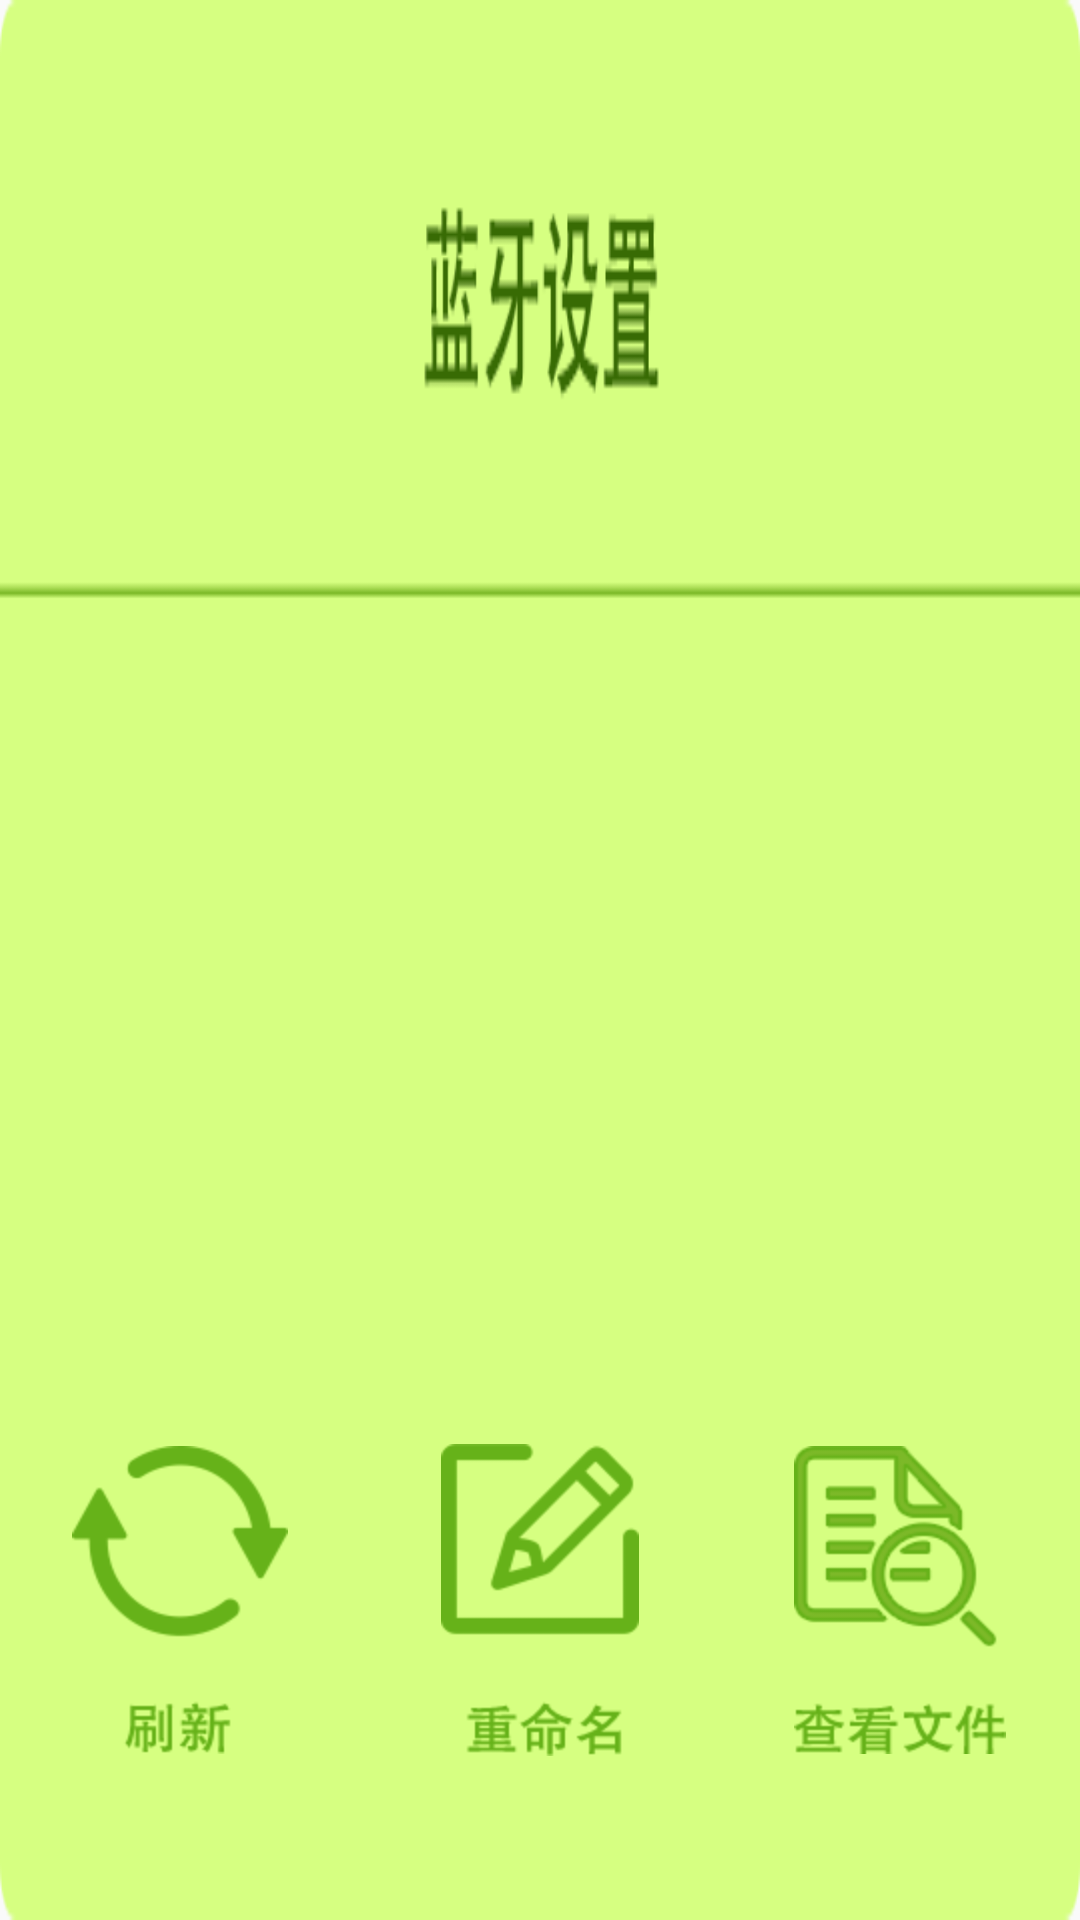

Android layout source for this screen:
<!-- AndroidManifest.xml: application theme AppTheme -->
<!-- res/layout/dialog_bluetooth_setting.xml -->
<?xml version="1.0" encoding="utf-8"?>
<LinearLayout xmlns:android="http://schemas.android.com/apk/res/android"
              android:layout_width="wrap_content"
              android:layout_height="wrap_content"
              android:background="@drawable/dialog_bluetooth_setting_bg"
              android:orientation="vertical">

    <LinearLayout android:layout_width="match_parent"
                  android:layout_height="0dp"
                  android:layout_weight="2"/>
    <LinearLayout android:layout_width="match_parent"
                  android:layout_height="0dp"
                  android:layout_weight="1"
                  android:orientation="horizontal">
        <ImageButton android:id="@+id/dialog_bluetooth_refresh"
                     android:layout_width="0dp"
                     android:layout_height="match_parent"
                     android:layout_weight="1"
                     android:background="@null"
                     android:src="@drawable/sele_dialog_bluetooth_setting_refresh"/>
        <ImageButton android:id="@+id/dialog_bluetooth_rename"
                     android:layout_width="0dp"
                     android:layout_height="match_parent"
                     android:layout_weight="1"
                     android:background="@null"
                     android:src="@drawable/sele_dialog_bluetooth_setting_rename"/>
        <ImageButton android:id="@+id/dialog_bluetooth_file"
                     android:layout_width="0dp"
                     android:layout_height="match_parent"
                     android:layout_weight="1"
                     android:background="@null"
                     android:src="@drawable/sele_dialog_bluetooth_setting_file"/>
    </LinearLayout>
</LinearLayout>
<!-- resources referenced by this layout -->
<resources>
  <!-- drawable dialog_bluetooth_setting_bg: png bitmap (drawable-hdpi, 5436 bytes) -->
  <!-- drawable sele_dialog_bluetooth_setting_file (drawable) -->
  <?xml version="1.0" encoding="utf-8"?>
  <selector xmlns:android="http://schemas.android.com/apk/res/android">
      <item android:drawable="@drawable/dialog_bluetooth_setting_file_pressed" android:state_pressed="true"/>
      <item android:drawable="@drawable/dialog_bluetooth_setting_file_normal"/>
  </selector>
  <!-- drawable sele_dialog_bluetooth_setting_refresh (drawable) -->
  <?xml version="1.0" encoding="utf-8"?>
  <selector xmlns:android="http://schemas.android.com/apk/res/android">
      <item android:drawable="@drawable/dialog_bluetooth_setting_refresh_pressed" android:state_pressed="true"/>
      <item android:drawable="@drawable/dialog_bluetooth_setting_refresh_normal"/>
  </selector>
  <!-- drawable sele_dialog_bluetooth_setting_rename (drawable) -->
  <?xml version="1.0" encoding="utf-8"?>
  <selector xmlns:android="http://schemas.android.com/apk/res/android">
      <item android:drawable="@drawable/dialog_bluetooth_setting_rename_pressed" android:state_pressed="true"/>
      <item android:drawable="@drawable/dialog_bluetooth_setting_rename_normal"/>
  </selector>
  <style name="AppTheme" parent="Theme.AppCompat.Light.DarkActionBar">
          
          <item name="colorPrimary">@color/colorPrimary</item>
          <item name="colorPrimaryDark">@color/colorPrimaryDark</item>
          <item name="colorAccent">@color/colorAccent</item>
      </style>
  <!-- drawable dialog_bluetooth_setting_file_pressed: png bitmap (drawable-hdpi, 4833 bytes) -->
  <!-- drawable dialog_bluetooth_setting_file_normal: png bitmap (drawable-hdpi, 6662 bytes) -->
  <!-- drawable dialog_bluetooth_setting_refresh_pressed: png bitmap (drawable-hdpi, 4292 bytes) -->
  <!-- drawable dialog_bluetooth_setting_refresh_normal: png bitmap (drawable-hdpi, 4449 bytes) -->
  <!-- drawable dialog_bluetooth_setting_rename_pressed: png bitmap (drawable-hdpi, 3526 bytes) -->
  <!-- drawable dialog_bluetooth_setting_rename_normal: png bitmap (drawable-hdpi, 3697 bytes) -->
  <color name="colorPrimary">#3F51B5</color>
  <color name="colorPrimaryDark">#303F9F</color>
  <color name="colorAccent">#FF4081</color>
</resources>
